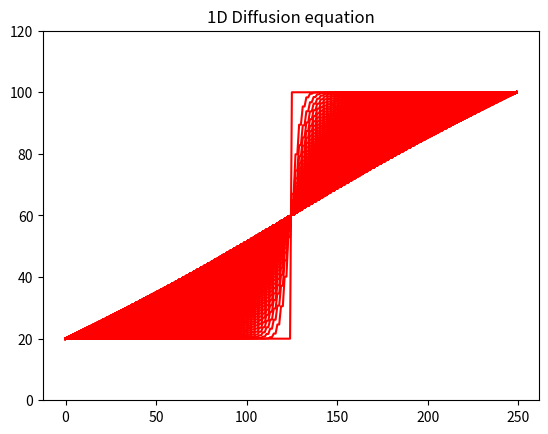

Reproduce this figure in Python.
# 一次元熱拡散方程式の陽解法

import numpy as np
import matplotlib.pyplot as plt
import matplotlib.animation as animation

# 一次元の棒を考える
# この棒の左半分の温度に初期条件 T0 = 20
# 右半分の温度に T0 = 100 が与えられている

# この温度が時間とともに拡散していく様子を
# シミュレーションする
# (つまり温度Tは時間tと位置xの2変数関数)
# T(t, x) と表す。このとき、初期温度は

# T(0, x) = 20 (0 < x < 0.5)
# T(0, x) = 100 (0.5 <= x < 1)

# であり、境界条件は、

# T(t, 0) = 20
# T(t, 1) = 100

# つまりこう

# (T⁰)	    ______
#        |
#   -----
#               (x)

# 〜 Δt秒後 〜

# (T¹)	    ______
#        ／
#   ----
#               (x)


# 棒の長さ L = Δx * Nx = 100
# 格子点の数 Nx = 100 個
# 格子間の距離 Δx = L / Nx = 0.01
# 時間分割数 Nt = 201 step
# 計算時間 t_max = 1
# 1フレームの時間 Δt = 0.005 ※後述の α から逆算
# 熱拡散率 λ = 0.01


#（実装上の関係で）、時間格子をi, x軸方向の空間格子をjとする
# ※時間ステップごとの計算なので時間のネストが浅い方がいい

# T(t, x) を格子で表した、F(i, j)を考える
# α = λ * Δt / (Δx * Δx) = 0.5 とすると

# F(i+1, i) = F(i, j) + α * (F(i, j+1) - 2F(i, j) + F(i, i-j))

# と表せる。

# 格子を生成(境界条件を除く)
Nx = 250
Nt = 10001
F = np.zeros((Nt, Nx - 2))

print("格子と境界条件を生成")

# 境界条件を代入
left = np.full(Nt, 20).reshape(Nt, 1)
right = np.full(Nt, 100).reshape(Nt, 1)

F = np.concatenate((left,F,right), axis=1)

# F(0, i)の値、つまり最初のステップでの格子の状態（初期値）を代入
arr = np.arange(Nx)
F[0] = np.where(arr < 0.5 * Nx, 20, 100)

print("初期値を設定")

# これが0.5より大きいと安定条件を満たさない
α = 0.500

for i in range(Nt - 1):
	for j in range(Nx - 1):
		# メイン処理
		if j != 0:
			F[i+1][j] = F[i][j] + α * (F[i][j+1] - 2 * F[i][j] + F[i][j-1])


print(F[Nt - 1])
print("計算終了")

fig = plt.figure()
ims = []
 
for i in range(Nt):
    if i % 20 == 0: # コマ落とし
	    img = plt.plot(F[i], color="red") # グラフを作成
	    plt.title("1D Diffusion equation")
	    plt.ylim(0,120)
	 
	    ims.append(img) # グラフを配列に追加
 
print("プロット終了")
 
# 100枚のプロットを 1ms ごとに表示するアニメーション
ani = animation.ArtistAnimation(fig, ims, interval=1)
plt.show()